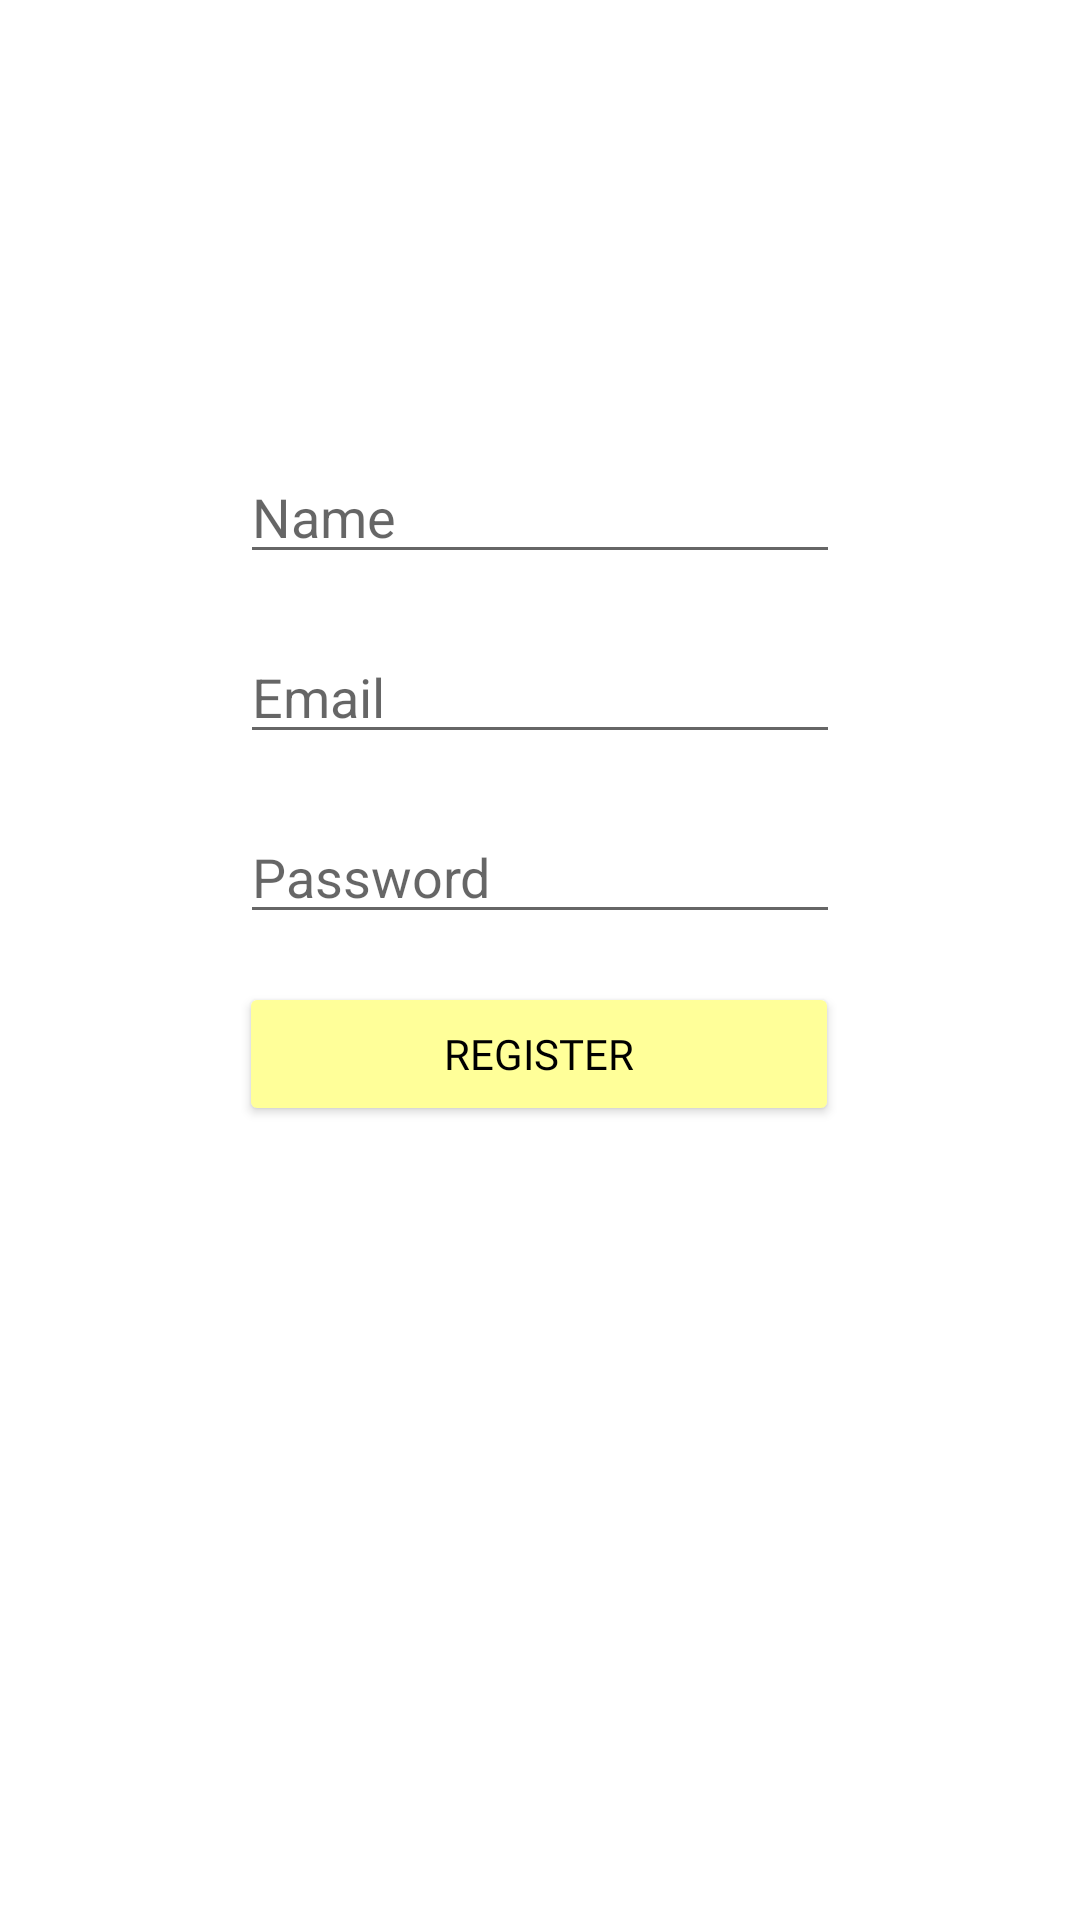

Here is an Android app screen rendered from its layout file. Give the layout XML and the strings, colors and styles it references.
<!-- AndroidManifest.xml: application theme Theme.Jworkandroid -->
<!-- res/layout/activity_register.xml -->
<?xml version="1.0" encoding="utf-8"?>
<androidx.constraintlayout.widget.ConstraintLayout
    xmlns:android="http://schemas.android.com/apk/res/android"
    xmlns:app="http://schemas.android.com/apk/res-auto"
    xmlns:tools="http://schemas.android.com/tools"
    android:layout_width="match_parent"
    android:layout_height="match_parent"
    tools:context=".activity.LoginActivity">


    <EditText
        android:id="@+id/et_name"
        android:layout_width="200dp"
        android:layout_height="wrap_content"
        android:layout_marginTop="150dp"
        android:hint="Name"
        android:inputType="text"
        app:layout_constraintEnd_toEndOf="parent"
        app:layout_constraintHorizontal_bias="0.500"
        app:layout_constraintStart_toStartOf="parent"
        app:layout_constraintTop_toTopOf="parent" />

    <EditText
        android:id="@+id/email"
        android:layout_width="200dp"
        android:layout_height="wrap_content"
        android:layout_marginTop="60dp"
        android:hint="Email"
        android:inputType="textEmailAddress"
        app:layout_constraintEnd_toEndOf="parent"
        app:layout_constraintHorizontal_bias="0.500"
        app:layout_constraintStart_toStartOf="parent"
        app:layout_constraintTop_toTopOf="@id/et_name" />

    <EditText
        android:id="@+id/password"
        android:layout_width="200dp"
        android:layout_height="wrap_content"
        android:layout_marginTop="60dp"
        android:hint="Password"
        android:inputType="textPassword"
        app:layout_constraintEnd_toEndOf="parent"
        app:layout_constraintHorizontal_bias="0.500"
        app:layout_constraintStart_toStartOf="parent"
        app:layout_constraintTop_toTopOf="@id/email" />

    <Button
        android:id="@+id/btn_register"
        android:layout_width="200dp"
        android:layout_height="wrap_content"
        android:layout_marginTop="16dp"
        android:text="REGISTER"
        android:backgroundTint="#FFFF99"
        android:textColor="@color/black"
        android:fontFamily="@font/nunito_regular"
        app:layout_constraintEnd_toEndOf="parent"
        app:layout_constraintHorizontal_bias="0.498"
        app:layout_constraintStart_toStartOf="parent"
        app:layout_constraintTop_toBottomOf="@id/password" />


</androidx.constraintlayout.widget.ConstraintLayout>
<!-- resources referenced by this layout -->
<resources>
  <style name="Theme.Jworkandroid" parent="Theme.MaterialComponents.Light.NoActionBar">
          
          <item name="colorPrimary">@color/purple_500</item>
          <item name="colorPrimaryVariant">@color/purple_700</item>
          <item name="colorOnPrimary">@color/white</item>
          
          <item name="colorSecondary">@color/teal_200</item>
          <item name="colorSecondaryVariant">@color/teal_700</item>
          <item name="colorOnSecondary">@color/black</item>
          
          <item name="android:statusBarColor" tools:targetApi="l">?attr/colorPrimaryVariant</item>
          
      </style>
  <!-- not gathered from this repository: default colours our renderer supplied (Android Studio template values) -->
  <color name="purple_500">#FF6200EE</color>
  <color name="purple_700">#FF3700B3</color>
  <color name="teal_200">#FF03DAC5</color>
  <color name="teal_700">#FF018786</color>
  <color name="black">#FF000000</color>
  <color name="white">#FFFFFFFF</color>
</resources>
